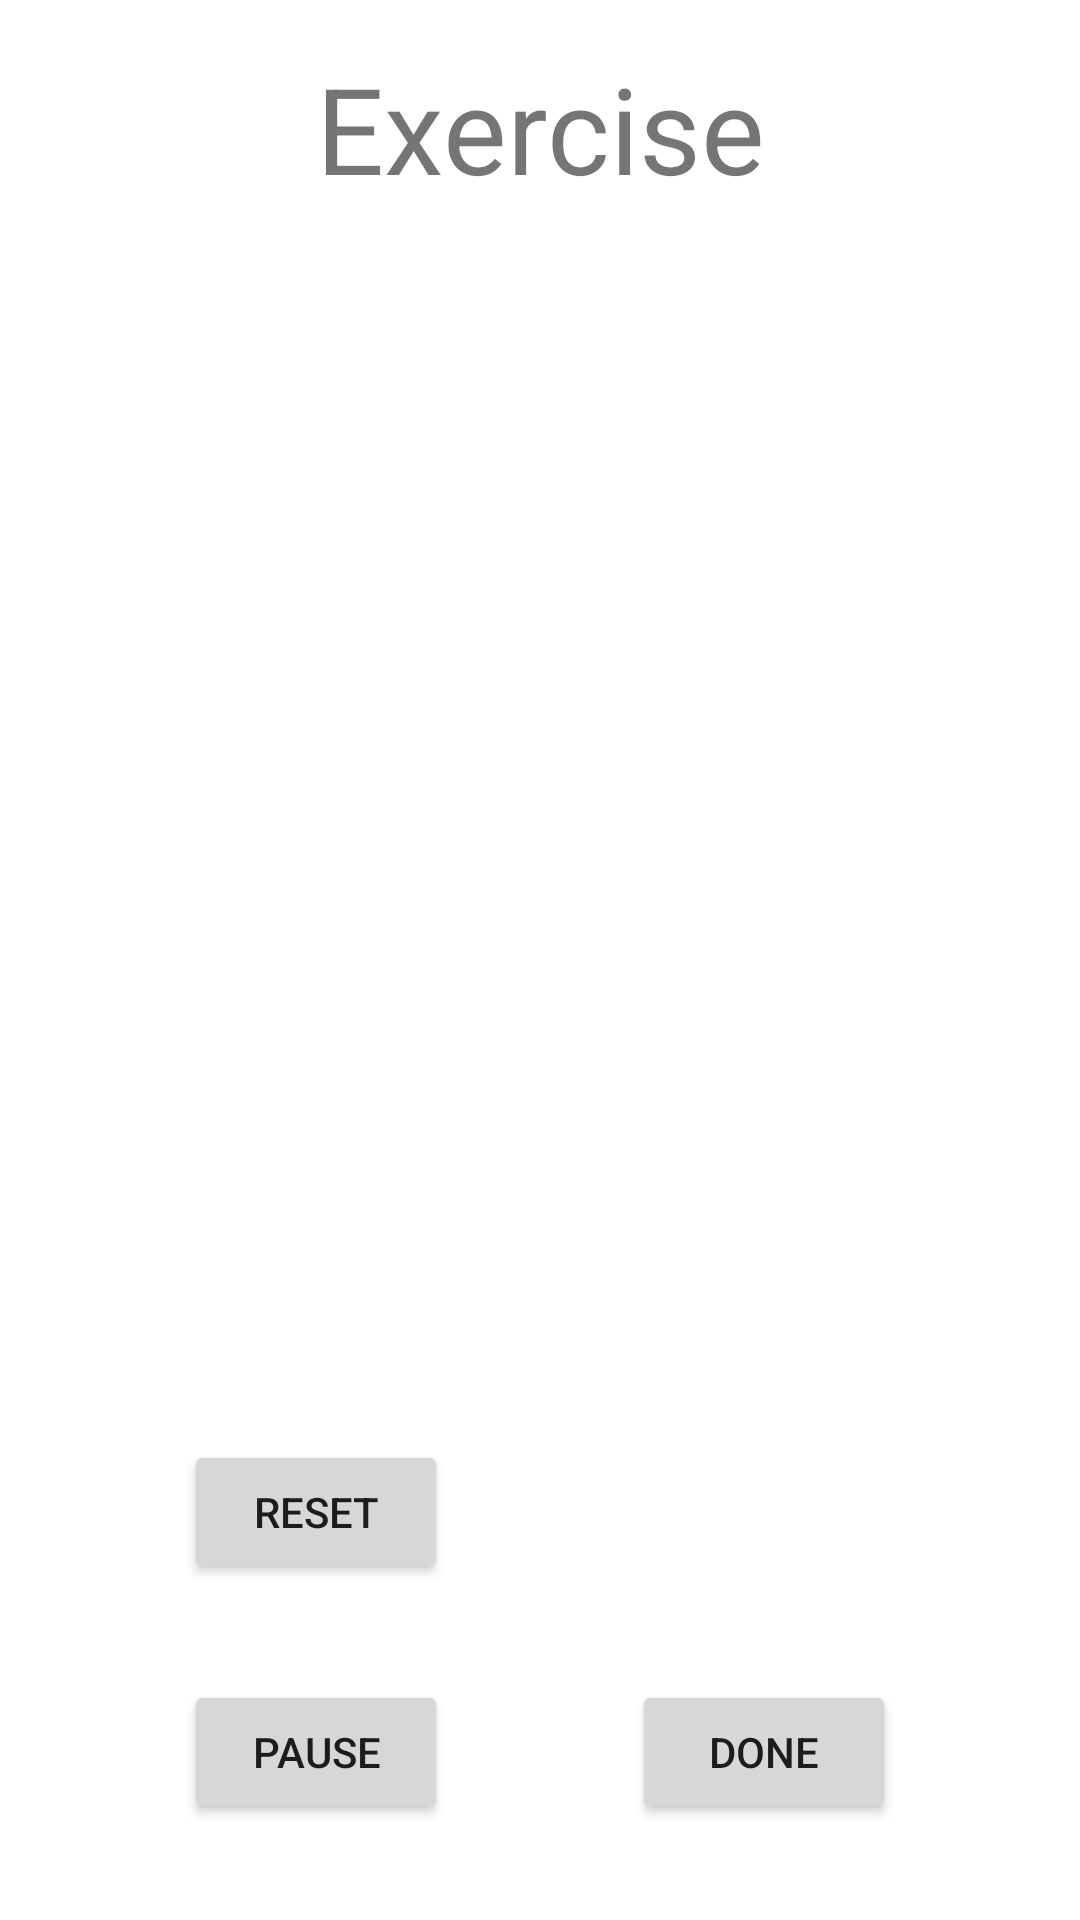

Here is an Android app screen rendered from its layout file. Give the layout XML and the strings, colors and styles it references.
<!-- AndroidManifest.xml: application theme Theme.WorkoutAppGroupProject -->
<!-- res/layout/fragment_exercise.xml -->
<?xml version="1.0" encoding="utf-8"?>
<androidx.constraintlayout.widget.ConstraintLayout xmlns:android="http://schemas.android.com/apk/res/android"
    xmlns:app="http://schemas.android.com/apk/res-auto"
    xmlns:tools="http://schemas.android.com/tools"
    android:id="@+id/mainView"
    android:layout_width="match_parent"
    android:layout_height="match_parent"
    tools:context=".fragment.ExerciseFragment">

    <TextView
        android:id="@+id/txtName"
        android:layout_width="match_parent"
        android:layout_height="wrap_content"
        android:layout_marginStart="@dimen/common_margin2"
        android:layout_marginTop="@dimen/common_margin2"
        android:layout_marginEnd="@dimen/common_margin2"
        android:gravity="center"
        android:text="@string/exercise"
        android:textSize="@dimen/common_txt_40sp"
        app:layout_constraintEnd_toEndOf="parent"
        app:layout_constraintHorizontal_bias="0.500"
        app:layout_constraintStart_toStartOf="parent"
        app:layout_constraintTop_toTopOf="parent" />

    <TextView
        android:id="@+id/txtQuantity"
        android:layout_width="wrap_content"
        android:layout_height="wrap_content"
        android:layout_marginStart="@dimen/common_margin2"
        android:layout_marginTop="@dimen/common_margin2"
        android:layout_marginEnd="@dimen/common_margin2"
        android:gravity="center"
        android:textSize="@dimen/common_txt_50sp"
        android:scrollbars="none"
        app:layout_constraintEnd_toEndOf="parent"
        app:layout_constraintHorizontal_bias="0.5"
        app:layout_constraintStart_toStartOf="parent"
        app:layout_constraintTop_toBottomOf="@+id/txtName" />

    <TextView
        android:id="@+id/txtTime"
        android:layout_width="wrap_content"
        android:layout_height="wrap_content"
        android:layout_marginStart="@dimen/common_margin2"
        android:layout_marginTop="@dimen/common_margin2"
        android:layout_marginEnd="@dimen/common_margin2"
        android:gravity="center"
        android:textSize="@dimen/common_txt_60sp"
        android:scrollbars="none"
        app:layout_constraintEnd_toEndOf="parent"
        app:layout_constraintStart_toStartOf="parent"
        app:layout_constraintTop_toBottomOf="@+id/txtQuantity" />

    <Button
        android:id="@+id/btnDone"
        android:layout_width="wrap_content"
        android:layout_height="wrap_content"
        android:layout_marginBottom="@dimen/common_margin"
        android:text="@string/done"
        app:layout_constraintBottom_toBottomOf="parent"
        app:layout_constraintEnd_toEndOf="parent"
        app:layout_constraintStart_toEndOf="@+id/btnPauseTime" />

    <Button
        android:id="@+id/btnPauseTime"
        android:layout_width="wrap_content"
        android:layout_height="wrap_content"
        android:text="@string/pause"
        app:layout_constraintBottom_toBottomOf="@+id/btnDone"
        app:layout_constraintEnd_toStartOf="@+id/btnDone"
        app:layout_constraintStart_toStartOf="parent"
        app:layout_constraintTop_toTopOf="@+id/btnDone" />

    <Button
        android:id="@+id/btnResetTime"
        android:layout_width="wrap_content"
        android:layout_height="wrap_content"
        android:layout_marginBottom="@dimen/common_margin"
        android:text="@string/reset_timer"
        app:layout_constraintBottom_toTopOf="@+id/btnPauseTime"
        app:layout_constraintEnd_toEndOf="@+id/btnPauseTime"
        app:layout_constraintStart_toStartOf="@+id/btnPauseTime" />
</androidx.constraintlayout.widget.ConstraintLayout>
<!-- resources referenced by this layout -->
<resources>
  <dimen name="common_margin">32dp</dimen>
  <dimen name="common_margin2">16dp</dimen>
  <dimen name="common_txt_40sp">40sp</dimen>
  <dimen name="common_txt_50sp">50sp</dimen>
  <dimen name="common_txt_60sp">60sp</dimen>
  <string name="done">Done</string>
  <string name="exercise">Exercise</string>
  <string name="pause">Pause</string>
  <string name="reset_timer">Reset</string>
  <style name="Theme.WorkoutAppGroupProject" parent="Theme.MaterialComponents.DayNight.DarkActionBar">
          
          <item name="colorPrimary">@color/purple_500</item>
          <item name="colorPrimaryVariant">@color/purple_700</item>
          <item name="colorOnPrimary">@color/white</item>
          
          <item name="colorSecondary">@color/teal_200</item>
          <item name="colorSecondaryVariant">@color/teal_700</item>
          <item name="colorOnSecondary">@color/black</item>
          
          <item name="android:statusBarColor">?attr/colorPrimaryVariant</item>
          
      </style>
  <color name="purple_500">#FF6200EE</color>
  <color name="purple_700">#FF3700B3</color>
  <color name="white">#FFFFFFFF</color>
  <color name="teal_200">@color/purple_500</color>
  <color name="teal_700">#FF018786</color>
  <color name="black">#FF000000</color>
</resources>
